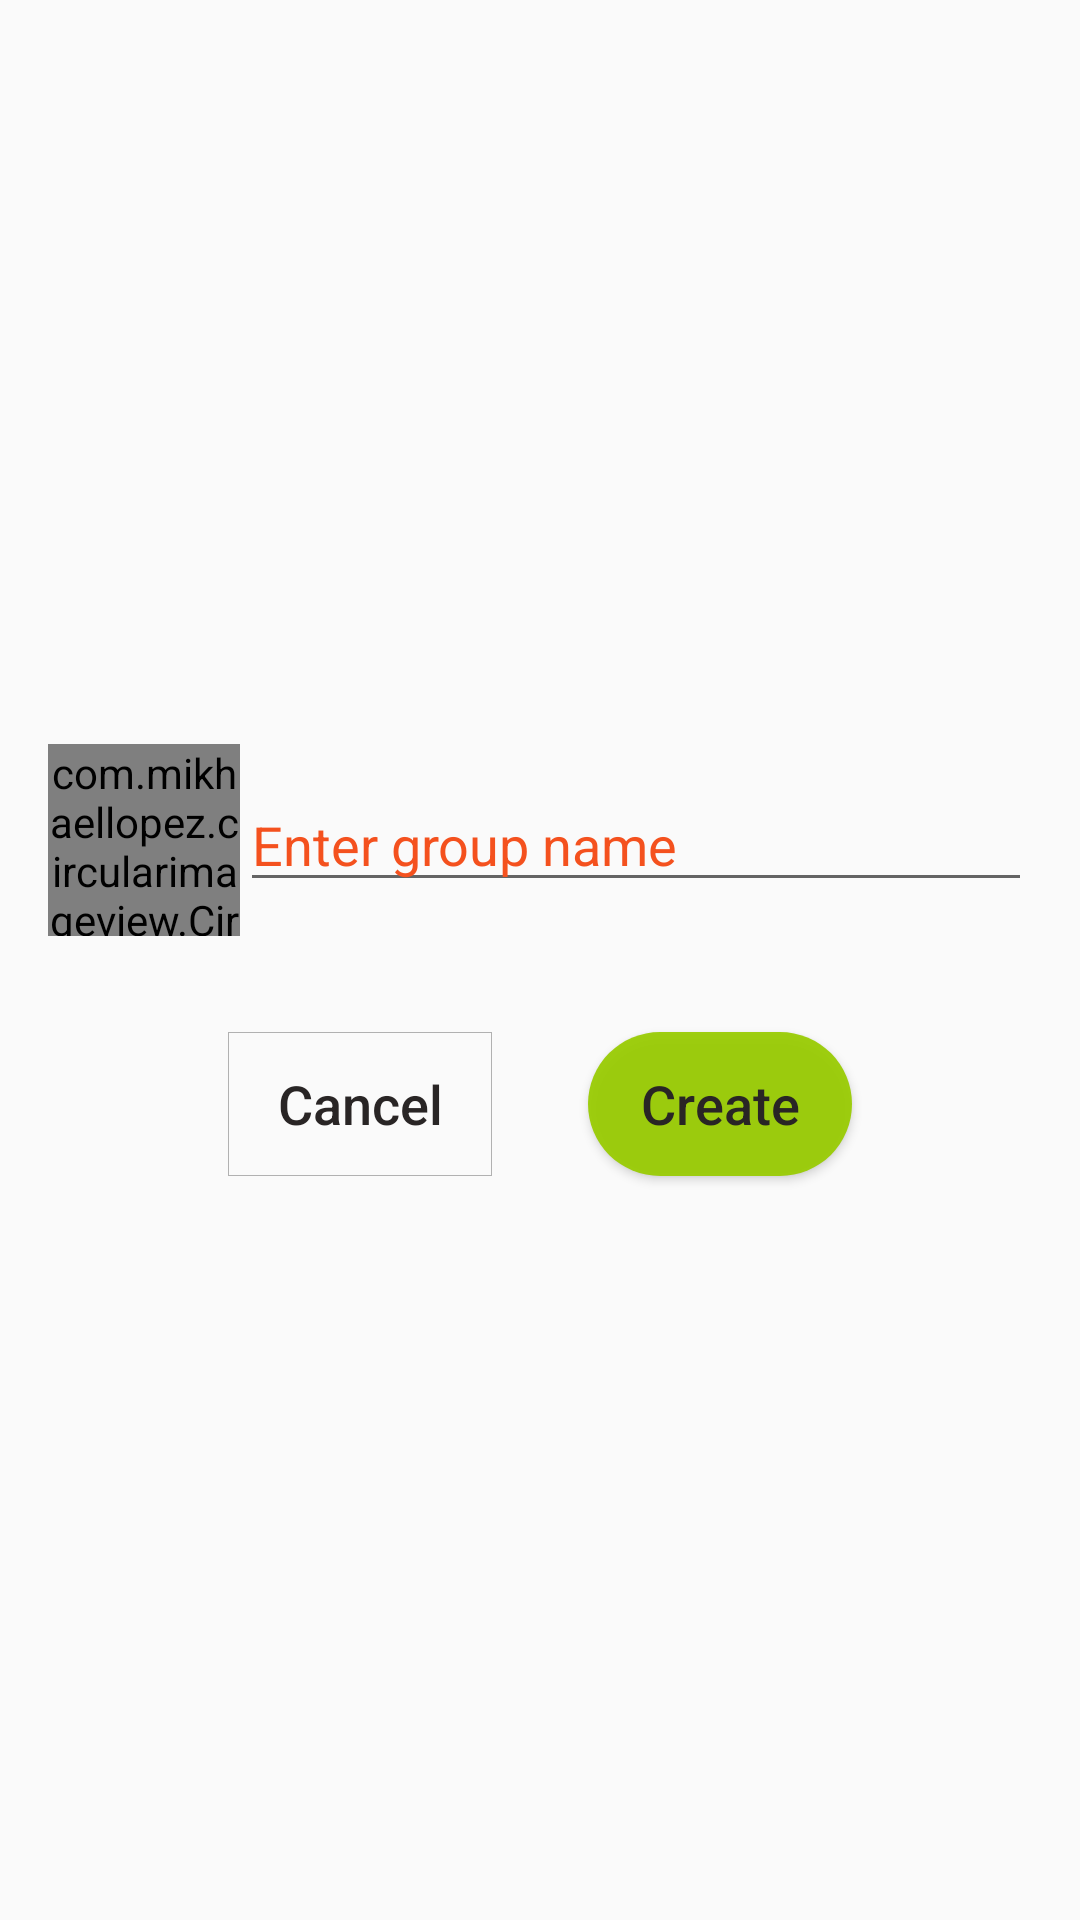

Reconstruct the res/layout file that produces this screen, plus the resources it refers to.
<!-- AndroidManifest.xml: application theme AppTheme -->
<!-- res/layout/create_group_dialog.xml -->
<?xml version="1.0" encoding="utf-8"?>
<LinearLayout xmlns:android="http://schemas.android.com/apk/res/android"
    android:layout_width="match_parent"
    android:layout_height="match_parent"
    xmlns:app="http://schemas.android.com/apk/res-auto"
    xmlns:tools="http://schemas.android.com/tools"
    android:orientation="vertical"
    android:gravity="center">




    <LinearLayout
        android:layout_width="match_parent"
        android:layout_height="wrap_content"
        android:orientation="horizontal"
        android:layout_margin="16dp">


        <com.mikhaellopez.circularimageview.CircularImageView
            android:id="@+id/pick_photo_image_view"
            android:layout_width="64dp"
            android:layout_height="64dp"
            android:layout_gravity="center"
            android:cropToPadding="true"
            android:scaleType="centerInside"
            android:tint="@color/white"
            app:civ_border_color="@android:color/transparent"
            app:civ_circle_color="@color/light_gray"
            app:layout_constraintCircle="@id/user_image_view"
            app:layout_constraintCircleAngle="120"
            app:layout_constraintCircleRadius="72dp"
            app:srcCompat="@drawable/ic_camera"
            app:tint="@color/white"
            tools:layout_editor_absoluteX="272dp"
            tools:layout_editor_absoluteY="404dp"
            tools:ignore="MissingConstraints" />


        <EditText
            android:layout_width="match_parent"
            android:layout_height="wrap_content"
            android:id="@+id/group_name_edit_text"
            android:hint="Enter group name"
            android:layout_gravity="center"
            android:textColorHint="@color/colorAccent"
            />

    </LinearLayout>

    <LinearLayout
        android:layout_width="wrap_content"
        android:layout_height="wrap_content"
        android:orientation="horizontal"
        android:gravity="center"
        >

        <Button
            android:id="@+id/cancel_button"
            android:layout_width="wrap_content"
            android:layout_height="wrap_content"
            android:text="Cancel"
            android:textSize="18sp"
            android:layout_margin="16dp"
            android:background="@drawable/stroked_button"
            android:textColor="#292525"
            android:textAllCaps="false" />

        <Button
            android:id="@+id/create_button"
            android:layout_width="wrap_content"
            android:layout_height="wrap_content"
            android:text="Create"
            android:textSize="18sp"
            android:layout_margin="16dp"
            android:background="@drawable/round_button"
            android:backgroundTint="@android:color/holo_green_light"
            android:textColor="#292525"
            android:textAllCaps="false" />


    </LinearLayout>



</LinearLayout>
<!-- resources referenced by this layout -->
<resources>
  <color name="colorAccent">#F4511E</color>
  <color name="light_gray">#DCA6A6A6</color>
  <color name="white">#FFFFFF</color>
  <!-- drawable ic_camera (drawable) -->
  <vector android:autoMirrored="true" android:height="24dp"
      android:tint="#999A99" android:viewportHeight="24"
      android:viewportWidth="24" android:width="24dp" xmlns:android="http://schemas.android.com/apk/res/android">
      <path android:fillColor="@android:color/white" android:pathData="M12,12m-3.2,0a3.2,3.2 0,1 1,6.4 0a3.2,3.2 0,1 1,-6.4 0"/>
      <path android:fillColor="@android:color/white" android:pathData="M9,2L7.17,4L4,4c-1.1,0 -2,0.9 -2,2v12c0,1.1 0.9,2 2,2h16c1.1,0 2,-0.9 2,-2L22,6c0,-1.1 -0.9,-2 -2,-2h-3.17L15,2L9,2zM12,17c-2.76,0 -5,-2.24 -5,-5s2.24,-5 5,-5 5,2.24 5,5 -2.24,5 -5,5z"/>
  </vector>
  <!-- drawable round_button (drawable) -->
  <?xml version="1.0" encoding="utf-8"?>
  <shape xmlns:android="http://schemas.android.com/apk/res/android"
      android:shape="rectangle">
      <solid android:color="#eeffffff" />
      <corners android:bottomRightRadius="100dp"
          android:bottomLeftRadius="100dp"
          android:topRightRadius="100dp"
          android:topLeftRadius="100dp"/>
  </shape>
  <!-- drawable stroked_button (drawable) -->
  <?xml version="1.0" encoding="utf-8"?>
  <shape xmlns:android="http://schemas.android.com/apk/res/android"
      android:shape="rectangle">
      <stroke android:color="@color/light_gray" android:width="1px"/>
  
  </shape>
  <style name="AppTheme" parent="Theme.AppCompat.Light.NoActionBar">
          
          <item name="colorPrimary">@color/colorPrimary</item>
          <item name="colorPrimaryDark">@color/colorPrimaryDark</item>
          <item name="colorAccent">@color/colorAccent</item>
          <item name="android:textColorHint">@color/white</item>
  
          
  
          
  
  
      </style>
  <color name="colorPrimary">#006257</color>
  <color name="colorPrimaryDark">#005048</color>
</resources>
